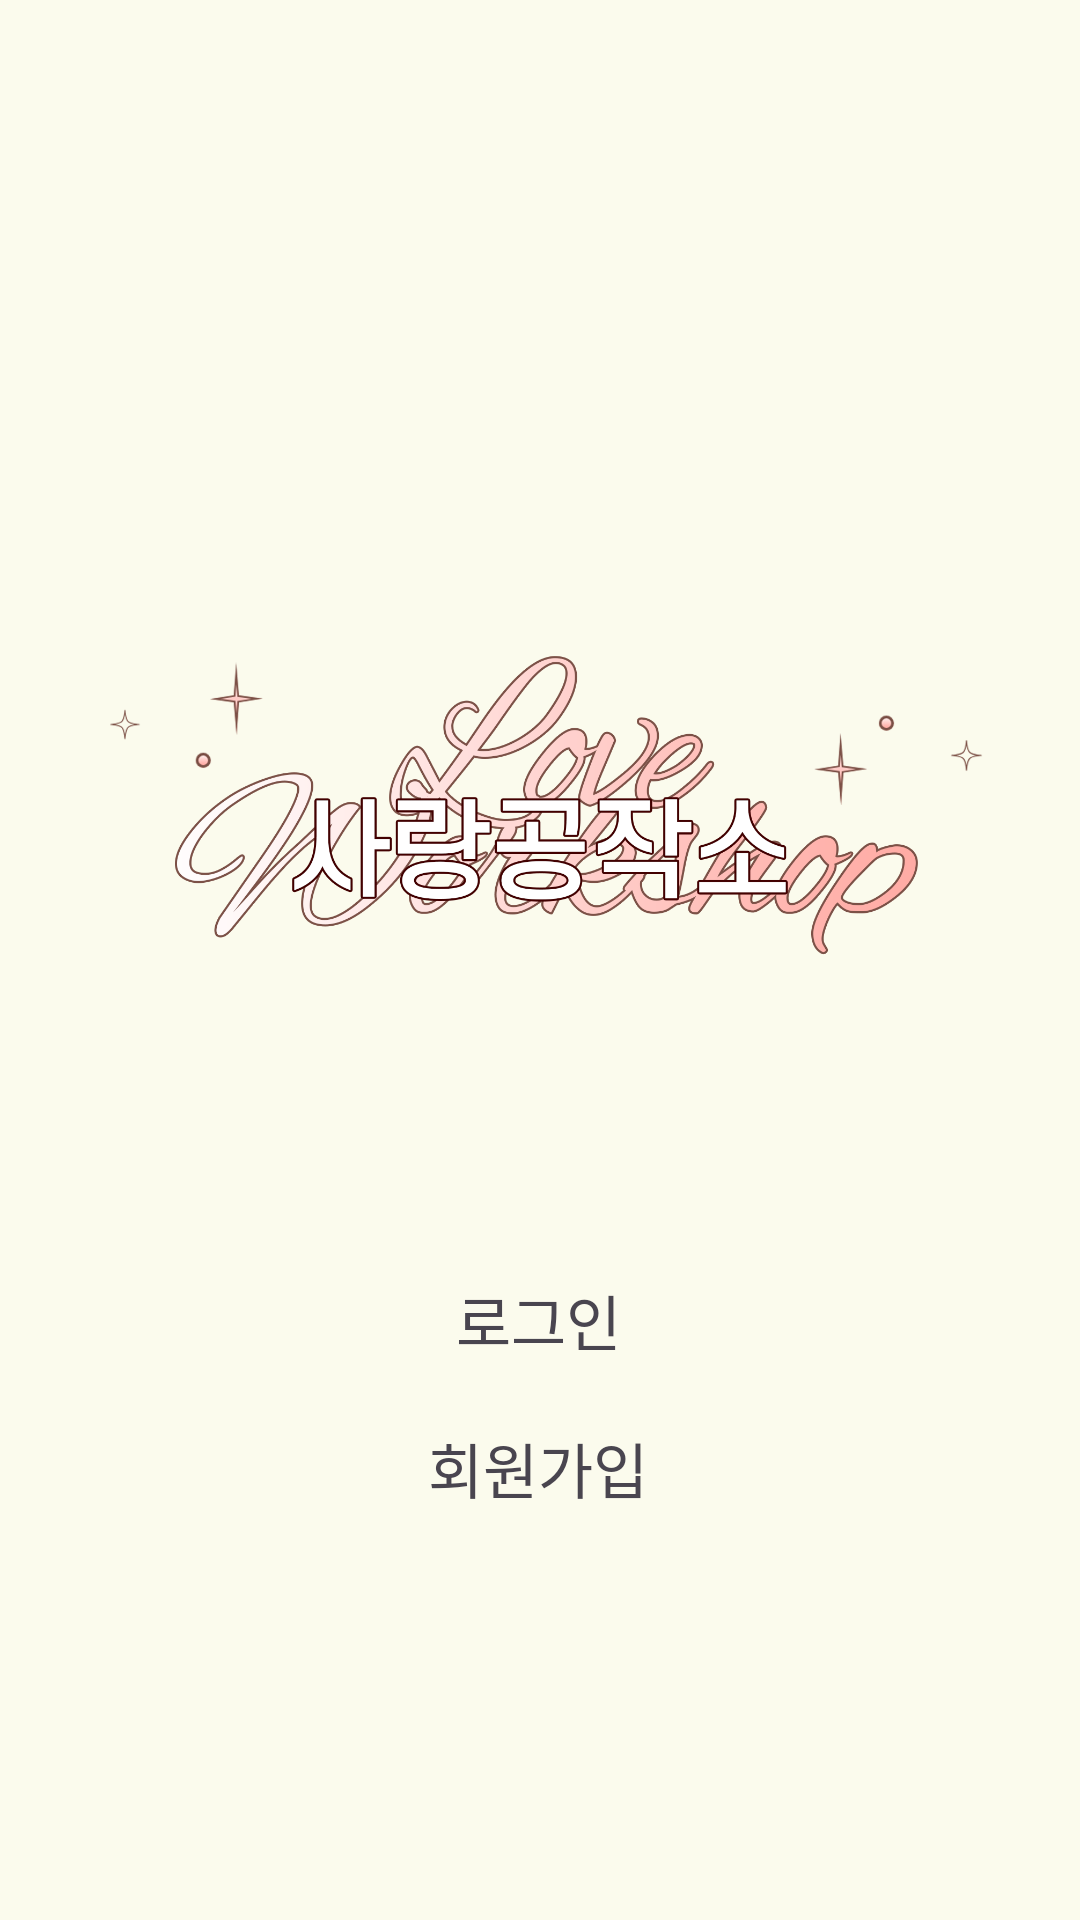

Here is an Android app screen rendered from its layout file. Give the layout XML and the strings, colors and styles it references.
<!-- AndroidManifest.xml: application theme Theme.RomanceSample -->
<!-- res/layout/activity_start.xml -->
<?xml version="1.0" encoding="utf-8"?>
<androidx.constraintlayout.widget.ConstraintLayout xmlns:android="http://schemas.android.com/apk/res/android"
    xmlns:app="http://schemas.android.com/apk/res-auto"
    xmlns:tools="http://schemas.android.com/tools"
    android:id="@+id/main"
    android:layout_width="match_parent"
    android:layout_height="match_parent"
    android:background="#FBFBED"
    tools:context=".start">

    <TextView
        android:id="@+id/login"
        android:layout_width="wrap_content"
        android:layout_height="wrap_content"
        android:layout_marginBottom="20dp"
        android:fontFamily="@font/scd7"
        android:text="로그인"
        android:textSize="20sp"
        app:layout_constraintBottom_toTopOf="@+id/sign"
        app:layout_constraintEnd_toEndOf="parent"
        app:layout_constraintHorizontal_bias="0.498"
        app:layout_constraintStart_toStartOf="parent" />

    <ImageView
        android:id="@+id/imageView4"
        android:layout_width="0dp"
        android:layout_height="300dp"
        app:layout_constraintBottom_toBottomOf="parent"
        app:layout_constraintEnd_toEndOf="parent"
        app:layout_constraintHorizontal_bias="0.0"
        app:layout_constraintStart_toStartOf="parent"
        app:layout_constraintTop_toTopOf="parent"
        app:layout_constraintVertical_bias="0.337"
        app:srcCompat="@drawable/logo" />

    <ImageView
        android:id="@+id/imageView2"
        android:layout_width="wrap_content"
        android:layout_height="wrap_content"
        android:layout_marginTop="116dp"
        app:layout_constraintEnd_toEndOf="parent"
        app:layout_constraintStart_toStartOf="parent"
        app:layout_constraintTop_toTopOf="parent"
        tools:srcCompat="@tools:sample/avatars" />

    <TextView
        android:id="@+id/sign"
        android:layout_width="wrap_content"
        android:layout_height="wrap_content"
        android:layout_marginBottom="136dp"
        android:fontFamily="@font/scd6"
        android:text="회원가입"
        android:textSize="20sp"
        app:layout_constraintBottom_toBottomOf="parent"
        app:layout_constraintEnd_toEndOf="parent"
        app:layout_constraintHorizontal_bias="0.498"
        app:layout_constraintStart_toStartOf="parent" />

</androidx.constraintlayout.widget.ConstraintLayout>
<!-- resources referenced by this layout -->
<resources>
  <!-- drawable logo: png bitmap (drawable, 206266 bytes) -->
  <style name="Theme.RomanceSample" parent="Base.Theme.RomanceSample" />
  <style name="Base.Theme.RomanceSample" parent="Theme.Material3.DayNight.NoActionBar">
          
          
  
      </style>
</resources>
